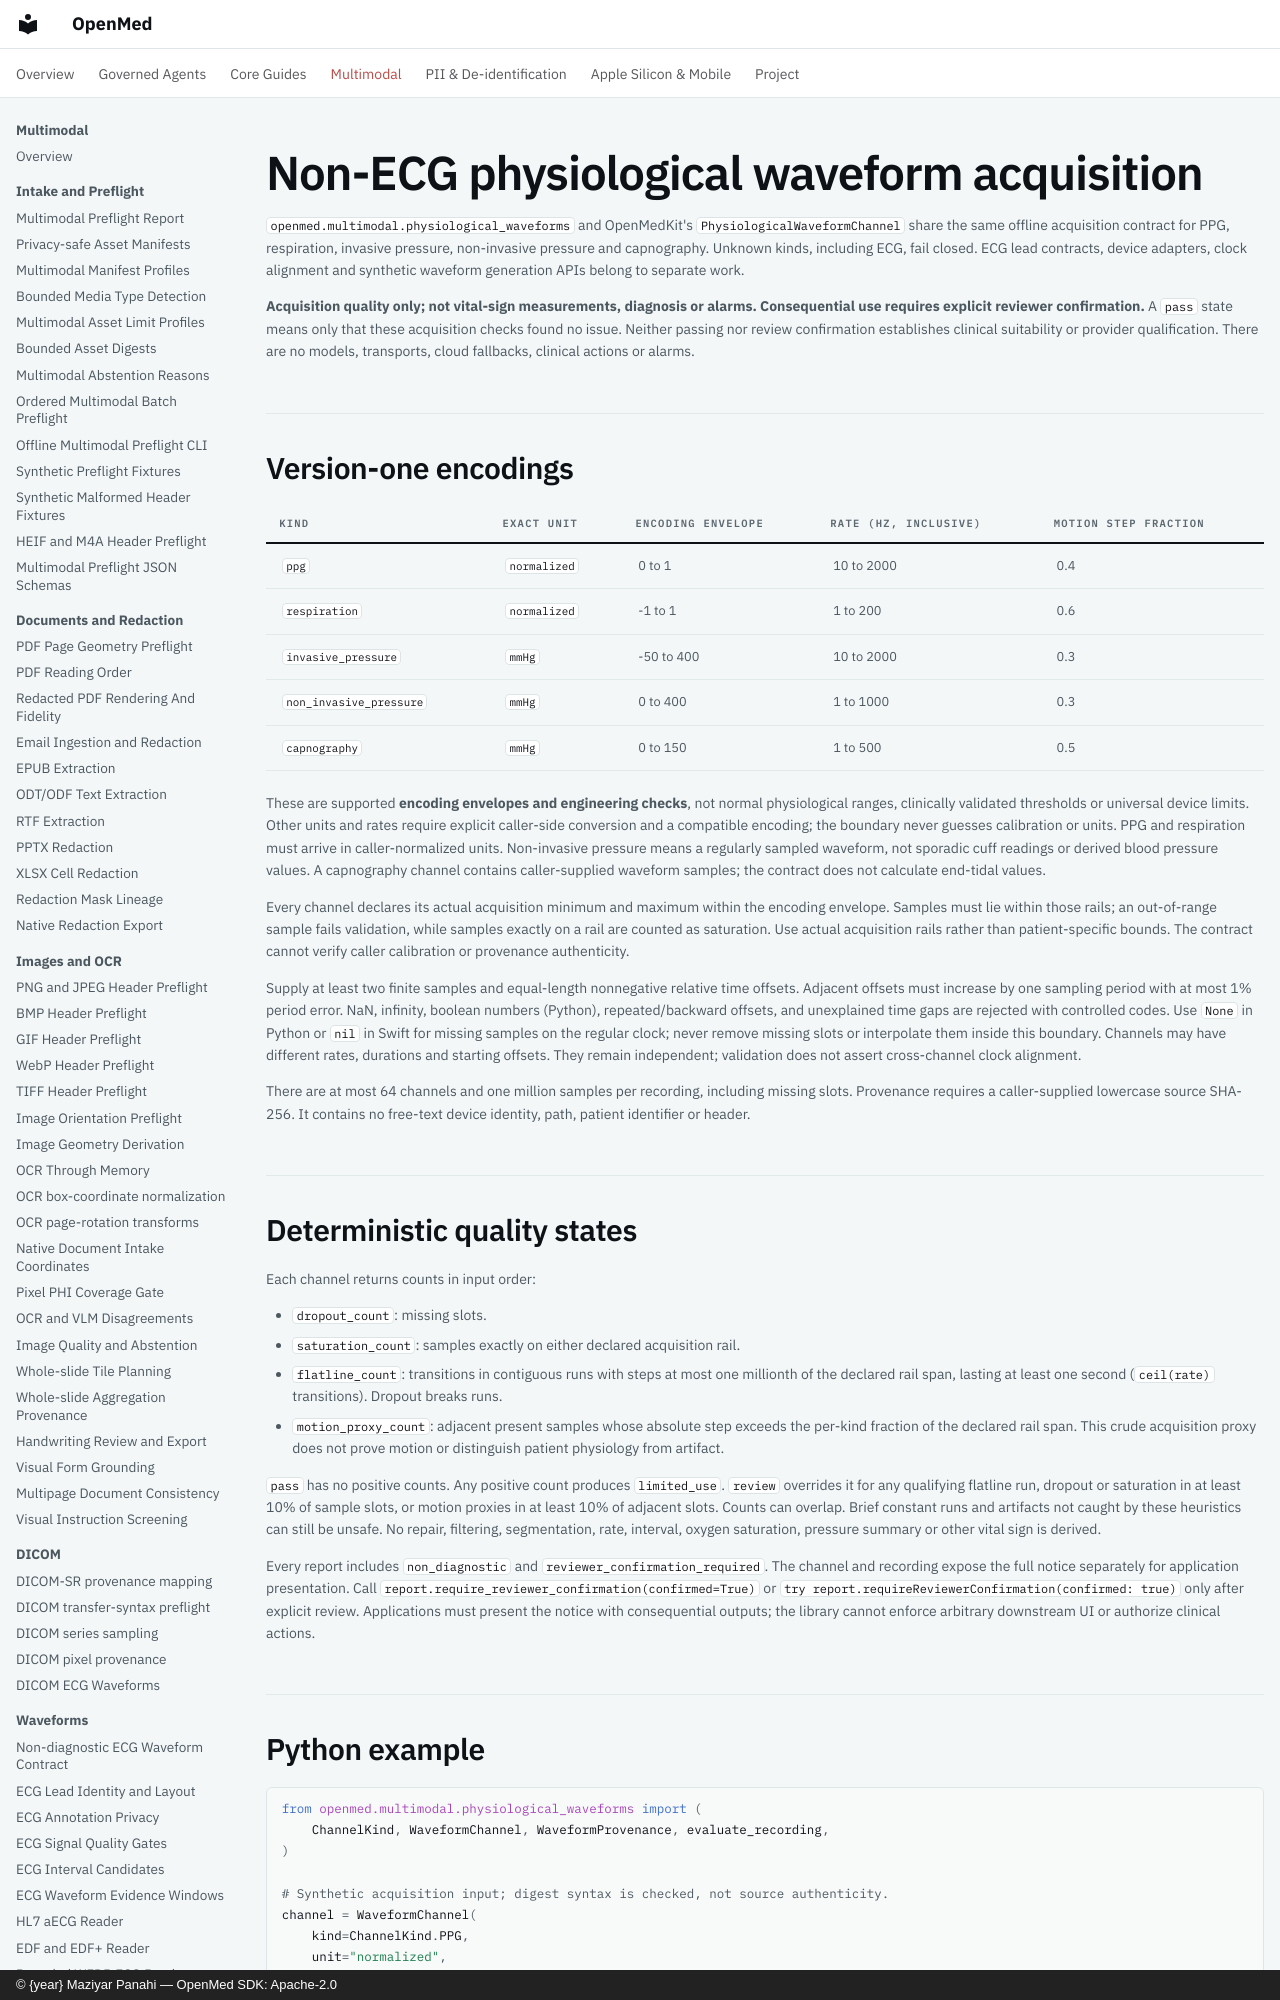

repository: maziyarpanahi/openmed · page: multimodal/physiological-waveforms/index.html · generator: mkdocs · copyright: © {year} Maziyar Panahi — OpenMed SDK: Apache-2.0

# Non-ECG physiological waveform acquisition

`openmed.multimodal.physiological_waveforms` and OpenMedKit's
`PhysiologicalWaveformChannel` share the same offline acquisition contract for
PPG, respiration, invasive pressure, non-invasive pressure and capnography.
Unknown kinds, including ECG, fail closed. ECG lead contracts, device adapters,
clock alignment and synthetic waveform generation APIs belong to separate work.

**Acquisition quality only; not vital-sign measurements, diagnosis or alarms.
Consequential use requires explicit reviewer confirmation.** A `pass` state
means only that these acquisition checks found no issue. Neither passing nor
review confirmation establishes clinical suitability or provider qualification.
There are no models, transports, cloud fallbacks, clinical actions or alarms.

## Version-one encodings

| Kind | Exact unit | Encoding envelope | Rate (Hz, inclusive) | Motion step fraction |
| --- | --- | --- | --- | --- |
| `ppg` | `normalized` | 0 to 1 | 10 to 2000 | 0.4 |
| `respiration` | `normalized` | -1 to 1 | 1 to 200 | 0.6 |
| `invasive_pressure` | `mmHg` | -50 to 400 | 10 to 2000 | 0.3 |
| `non_invasive_pressure` | `mmHg` | 0 to 400 | 1 to 1000 | 0.3 |
| `capnography` | `mmHg` | 0 to 150 | 1 to 500 | 0.5 |

These are supported **encoding envelopes and engineering checks**, not normal
physiological ranges, clinically validated thresholds or universal device
limits. Other units and rates require explicit caller-side conversion and a
compatible encoding; the boundary never guesses calibration or units. PPG and
respiration must arrive in caller-normalized units. Non-invasive pressure means
a regularly sampled waveform, not sporadic cuff readings or derived blood
pressure values. A capnography channel contains caller-supplied waveform
samples; the contract does not calculate end-tidal values.

Every channel declares its actual acquisition minimum and maximum within the
encoding envelope. Samples must lie within those rails; an out-of-range sample
fails validation, while samples exactly on a rail are counted as saturation.
Use actual acquisition rails rather than patient-specific bounds. The contract
cannot verify caller calibration or provenance authenticity.

Supply at least two finite samples and equal-length nonnegative relative time
offsets. Adjacent offsets must increase by one sampling period with at most 1%
period error. NaN, infinity, boolean numbers (Python), repeated/backward offsets,
and unexplained time gaps are rejected with controlled codes. Use `None` in
Python or `nil` in Swift for missing samples on the regular clock; never remove
missing slots or interpolate them inside this boundary. Channels may have
different rates, durations and starting offsets. They remain independent;
validation does not assert cross-channel clock alignment.

There are at most 64 channels and one million samples per recording, including
missing slots. Provenance requires a caller-supplied lowercase source SHA-256.
It contains no free-text device identity, path, patient identifier or header.
